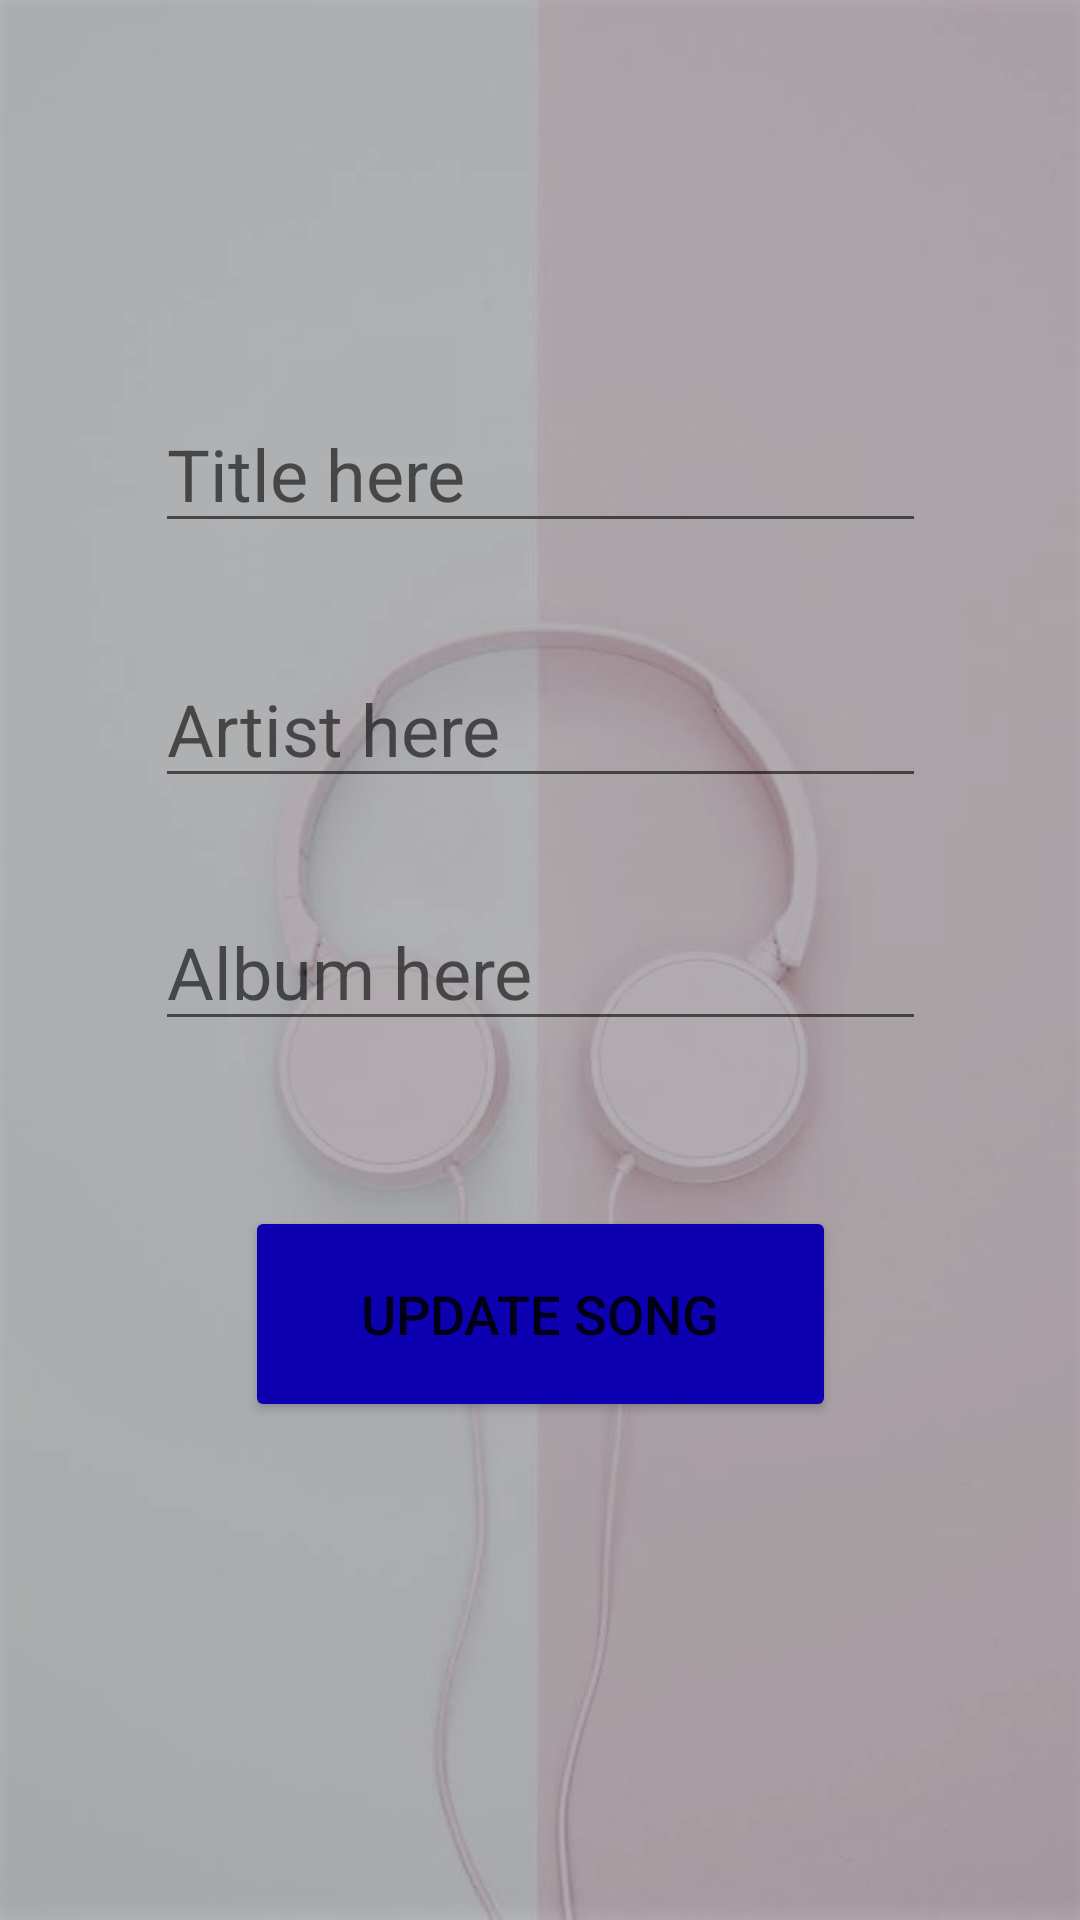

Android layout source for this screen:
<!-- AndroidManifest.xml: application theme Theme.MusicQApp -->
<!-- res/layout/activity_edit_song.xml -->
<?xml version="1.0" encoding="utf-8"?>
<androidx.constraintlayout.widget.ConstraintLayout xmlns:android="http://schemas.android.com/apk/res/android"
    xmlns:app="http://schemas.android.com/apk/res-auto"
    xmlns:tools="http://schemas.android.com/tools"
    android:layout_width="match_parent"
    android:layout_height="match_parent"
    tools:context=".EditSongActivity"
    android:background="@drawable/edit_song_wallpaper">

    <Button
        android:id="@+id/editSongBtn"
        android:layout_width="197dp"
        android:layout_height="72dp"
        android:text="Update Song"
        android:textSize="18sp"
        app:backgroundTint="#0C00B1"
        app:layout_constraintBottom_toBottomOf="parent"
        app:layout_constraintEnd_toEndOf="parent"
        app:layout_constraintStart_toStartOf="parent"
        app:layout_constraintTop_toTopOf="@+id/editTitleTxt"
        app:layout_constraintVertical_bias="0.616" />

    <EditText
        android:id="@+id/editTitleTxt"
        android:layout_width="257dp"
        android:layout_height="45dp"
        android:layout_marginTop="136dp"
        android:ems="10"
        android:hint="Title here"
        android:inputType="textPersonName"
        android:textSize="24sp"
        app:layout_constraintEnd_toEndOf="parent"
        app:layout_constraintStart_toStartOf="parent"
        app:layout_constraintTop_toTopOf="parent" />

    <EditText
        android:id="@+id/editArtistTxt"
        android:layout_width="257dp"
        android:layout_height="45dp"
        android:layout_marginTop="40dp"
        android:ems="10"
        android:hint="Artist here"
        android:inputType="textPersonName"
        android:textSize="24sp"
        app:layout_constraintEnd_toEndOf="parent"
        app:layout_constraintStart_toStartOf="parent"
        app:layout_constraintTop_toBottomOf="@+id/editTitleTxt" />

    <EditText
        android:id="@+id/editAlbumTxt"
        android:layout_width="257dp"
        android:layout_height="45dp"
        android:layout_marginTop="36dp"
        android:ems="10"
        android:hint="Album here"
        android:inputType="textPersonName"
        android:textSize="24sp"
        app:layout_constraintEnd_toEndOf="parent"
        app:layout_constraintStart_toStartOf="parent"
        app:layout_constraintTop_toBottomOf="@+id/editArtistTxt" />
</androidx.constraintlayout.widget.ConstraintLayout>
<!-- resources referenced by this layout -->
<resources>
  <!-- drawable edit_song_wallpaper: jpg bitmap (drawable, 53038 bytes) -->
  <style name="Theme.MusicQApp" parent="Theme.MaterialComponents.DayNight.DarkActionBar">
          
          <item name="colorPrimary">@color/purple_500</item>
          <item name="colorPrimaryVariant">@color/purple_700</item>
          <item name="colorOnPrimary">@color/white</item>
          
          <item name="colorSecondary">@color/teal_200</item>
          <item name="colorSecondaryVariant">@color/teal_700</item>
          <item name="colorOnSecondary">@color/black</item>
          
          <item name="android:statusBarColor" tools:targetApi="l">?attr/colorPrimaryVariant</item>
          
      </style>
  <color name="purple_500">#684c71</color>
  <color name="purple_700">#533d5a</color>
  <color name="white">#FFFFFFFF</color>
  <color name="teal_200">#a67ab4</color>
  <color name="teal_700">#7c5b87</color>
  <color name="black">#FF000000</color>
</resources>
